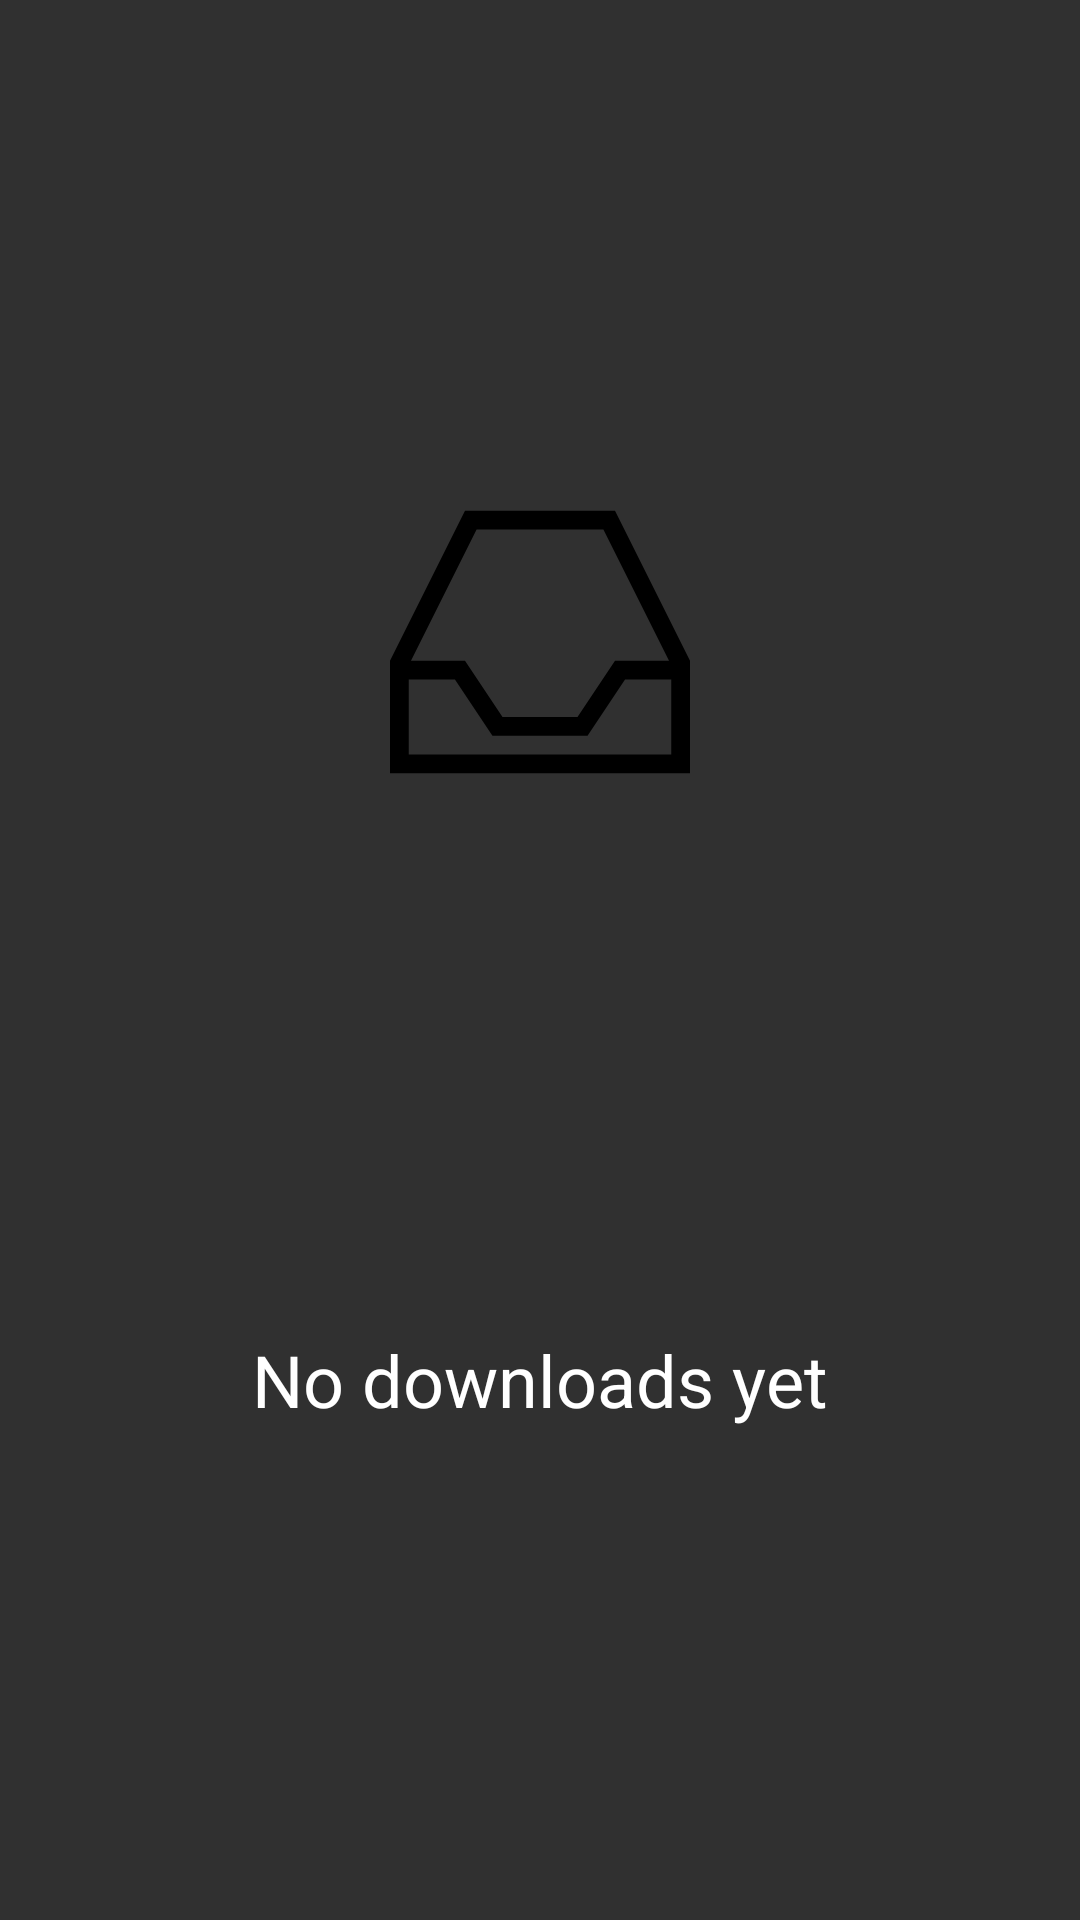

Layout XML and referenced resources for this Android screen:
<!-- AndroidManifest.xml: application theme AppTheme -->
<!-- res/layout/empty.xml -->
<?xml version="1.0" encoding="utf-8"?>
<android.support.constraint.ConstraintLayout
    xmlns:android="http://schemas.android.com/apk/res/android"
    xmlns:app="http://schemas.android.com/apk/res-auto"
    xmlns:tools="http://schemas.android.com/tools"
    android:layout_width="match_parent"
    android:layout_height="wrap_content">

    <ImageView
        android:id="@+id/imageView"
        android:layout_width="100dp"
        android:layout_height="100dp"
        android:layout_marginEnd="8dp"
        android:layout_marginStart="8dp"
        app:layout_constraintEnd_toEndOf="parent"
        app:layout_constraintStart_toStartOf="parent"
        app:layout_constraintTop_toTopOf="parent"
        app:layout_constraintBottom_toTopOf="@id/empty_text"
        app:srcCompat="@drawable/ic_inbox"
        tools:layout_editor_absoluteY="16dp" />

    <TextView
        android:id="@+id/empty_text"
        android:layout_width="wrap_content"
        android:layout_height="wrap_content"
        android:layout_marginTop="16dp"
        android:text="@string/empty"
        android:textAppearance="@style/TextAppearance.AppCompat.Headline"
        app:layout_constraintBottom_toBottomOf="parent"
        app:layout_constraintEnd_toEndOf="@+id/imageView"
        app:layout_constraintStart_toStartOf="@+id/imageView"
        app:layout_constraintTop_toBottomOf="@+id/imageView" />
</android.support.constraint.ConstraintLayout>
<!-- resources referenced by this layout -->
<resources>
  <!-- drawable ic_inbox (drawable) -->
  <vector xmlns:android="http://schemas.android.com/apk/res/android"
      android:width="512dp"
      android:height="512dp"
      android:viewportWidth="512"
      android:viewportHeight="512">
    <path
        android:fillColor="#FF000000"
        android:pathData="M480,320v128H32V320h78.859l64.016,96h162.25l64,-96H480M384,32H128L0,288v192h512V288L384,32L384,32zM35.781,288l112,-224h216.438l112,224H384l-64,96H192l-64.016,-96H35.781L35.781,288z"/>
  </vector>
  <string name="empty">No downloads yet</string>
  <style name="AppTheme" parent="Theme.AppCompat.NoActionBar">
          
          <item name="colorPrimary">@color/colorPrimary</item>
          <item name="colorPrimaryDark">@color/colorPrimaryDark</item>
          <item name="colorAccent">@color/colorAccent</item>
      </style>
  <color name="colorPrimary">#FF0E47</color>
  <color name="colorPrimaryDark">#FF0E47</color>
  <color name="colorAccent">#657786</color>
</resources>
